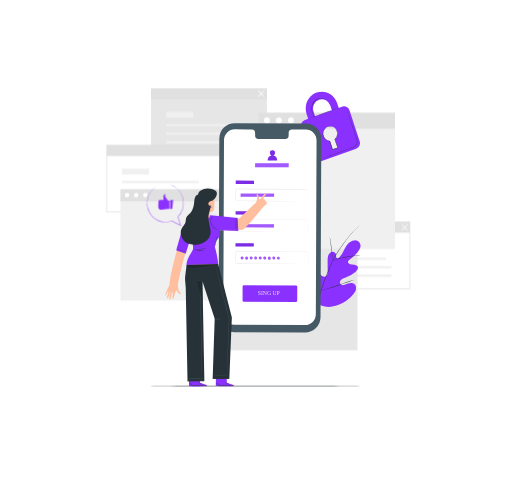
t = 0.00 s
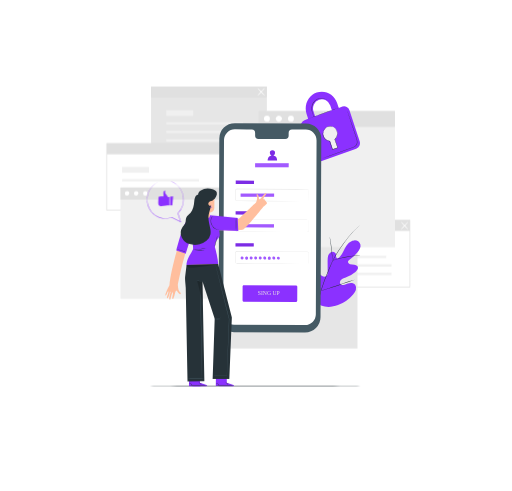
t = 0.75 s
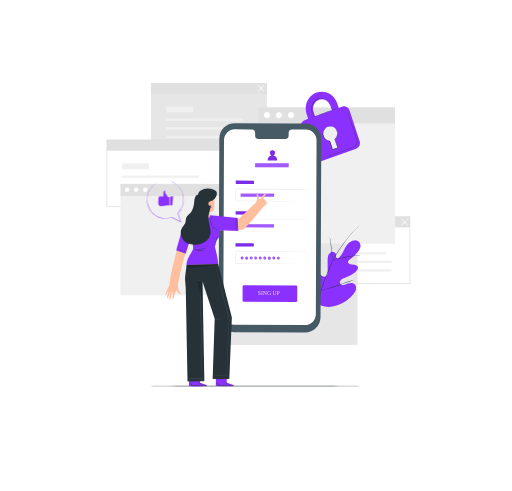
t = 2.25 s
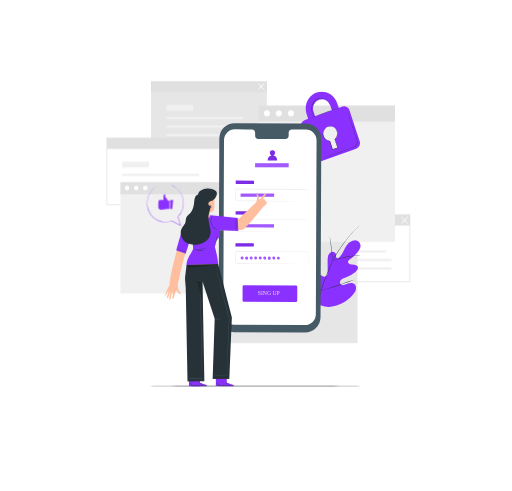
t = 3.00 s
t = 3.75 s: frame unchanged from t = 2.25 s, image omitted
t = 5.25 s: frame unchanged from t = 0.75 s, image omitted

The animated SVG that drew these frames (rendered in a browser with its animation timeline set to each time). Animation: 1 CSS @keyframes rule; one cycle of 6.00 s, repeats indefinitely.

<svg class="animated" id="freepik_stories-mobile-login" xmlns="http://www.w3.org/2000/svg" viewBox="-110 -90 720 690" preserveAspectRatio="xMidYMid meet" version="1.1" xmlns:xlink="http://www.w3.org/1999/xlink" xmlns:svgjs="http://svgjs.com/svgjs"><style>svg#freepik_stories-mobile-login:not(.animated) .animable {opacity: 0;}svg#freepik_stories-mobile-login.animated #freepik--background-complete--inject-426 {animation: 6s infinite linear floating;animation-delay: 0s;}svg#freepik_stories-mobile-login.animated #freepik--speech-bubble--inject-426 {animation: 3s infinite linear floating;animation-delay: 0s;}            @keyframes floating {                0% {                    opacity: 1;                    transform: translateY(0px);                }                50% {                    transform: translateY(-10px);                }                100% {                    opacity: 1;                    transform: translateY(0px);                }            }        </style><g id="freepik--background-complete--inject-426" class="animable animator-active" style="transform-origin: 253.285px 218.165px;"><path d="M466.89,316.2H303V221.36H466.89ZM304,315.2H465.89V222.36H304Z" style="fill: rgb(224, 224, 224); transform-origin: 384.945px 268.78px;" id="el622z0w3d4l6" class="animable"></path><rect x="324.95" y="271.93" width="108.13" height="3.17" style="fill: rgb(240, 240, 240); transform-origin: 379.015px 273.515px;" id="el8l7qjj8b8r2" class="animable"></rect><rect x="324.95" y="283.75" width="115.58" height="3.46" style="fill: rgb(240, 240, 240); transform-origin: 382.74px 285.48px;" id="eltv37u8kywl" class="animable"></rect><rect x="324.95" y="295.71" width="115.58" height="3.46" style="fill: rgb(240, 240, 240); transform-origin: 382.74px 297.44px;" id="elheqawlrcpw" class="animable"></rect><rect x="324.95" y="254.76" width="37.79" height="8.23" style="fill: rgb(240, 240, 240); transform-origin: 343.845px 258.875px;" id="elix9x2d3a84l" class="animable"></rect><rect x="303.53" y="221.86" width="162.86" height="15.1" style="fill: rgb(224, 224, 224); transform-origin: 384.96px 229.41px;" id="eldesudtulods" class="animable"></rect><path d="M453.86,234.7c-.21-.2,1.89-2.73,4.68-5.65s5.24-5.13,5.44-4.94-1.89,2.73-4.68,5.66S454.06,234.9,453.86,234.7Z" style="fill: rgb(255, 255, 255); transform-origin: 458.919px 229.406px;" id="ellbsd59ye4c" class="animable"></path><path d="M464,234.7c-.2.2-2.64-2-5.44-4.93s-4.89-5.46-4.68-5.66,2.64,2,5.44,4.94S464.19,234.5,464,234.7Z" style="fill: rgb(255, 255, 255); transform-origin: 458.939px 229.405px;" id="elxgum0b6y7mh" class="animable"></path><rect x="102.36" y="34.05" width="162.86" height="93.85" style="fill: rgb(230, 230, 230); transform-origin: 183.79px 80.975px;" id="el969sqk7tbkm" class="animable"></rect><rect x="123.79" y="84.13" width="108.13" height="3.17" style="fill: rgb(240, 240, 240); transform-origin: 177.855px 85.715px;" id="elwbz8wn3kl2j" class="animable"></rect><rect x="123.79" y="95.95" width="115.58" height="3.46" style="fill: rgb(240, 240, 240); transform-origin: 181.58px 97.68px;" id="elbxfm87skrqv" class="animable"></rect><rect x="123.79" y="107.91" width="115.58" height="3.46" style="fill: rgb(240, 240, 240); transform-origin: 181.58px 109.64px;" id="elw7pqvdb4tyg" class="animable"></rect><rect x="123.79" y="66.96" width="37.79" height="8.23" style="fill: rgb(240, 240, 240); transform-origin: 142.685px 71.075px;" id="elmb1xtqk9oos" class="animable"></rect><rect x="102.36" y="34.05" width="162.86" height="15.1" style="fill: rgb(224, 224, 224); transform-origin: 183.79px 41.6px;" id="eld1c7kf4fl8e" class="animable"></rect><path d="M252.14,46.82c-.21-.19,1.89-2.73,4.68-5.65s5.24-5.13,5.44-4.93-1.89,2.73-4.68,5.65S252.34,47,252.14,46.82Z" style="fill: rgb(255, 255, 255); transform-origin: 257.199px 41.5289px;" id="ellw9ce723mtp" class="animable"></path><path d="M262.26,46.82c-.2.2-2.64-2-5.44-4.93s-4.89-5.45-4.68-5.65,2.64,2,5.44,4.93S262.47,46.63,262.26,46.82Z" style="fill: rgb(255, 255, 255); transform-origin: 257.2px 41.53px;" id="eld5caq006cmc" class="animable"></path><path d="M203.54,208.39H39.68V113.54H203.54Zm-162.86-1H202.54V114.54H40.68Z" style="fill: rgb(224, 224, 224); transform-origin: 121.61px 160.965px;" id="el6n27rcttb34" class="animable"></path><rect x="61.61" y="164.12" width="108.13" height="3.17" style="fill: rgb(240, 240, 240); transform-origin: 115.675px 165.705px;" id="elvipf8tuqzr" class="animable"></rect><rect x="61.61" y="175.94" width="115.58" height="3.46" style="fill: rgb(240, 240, 240); transform-origin: 119.4px 177.67px;" id="eloesmyliq3a8" class="animable"></rect><rect x="61.61" y="187.9" width="115.58" height="3.46" style="fill: rgb(240, 240, 240); transform-origin: 119.4px 189.63px;" id="elvqelame3fbn" class="animable"></rect><rect x="61.61" y="146.95" width="37.79" height="8.23" style="fill: rgb(240, 240, 240); transform-origin: 80.505px 151.065px;" id="elclkuwfisnl4" class="animable"></rect><rect x="40.18" y="114.04" width="162.86" height="15.1" style="fill: rgb(224, 224, 224); transform-origin: 121.61px 121.59px;" id="eltve1dex3kgh" class="animable"></rect><rect x="200.35" y="230.12" width="192.3" height="172.16" style="fill: rgb(230, 230, 230); transform-origin: 296.5px 316.2px;" id="elwlp0b78tj7" class="animable"></rect><rect x="59.38" y="175.89" width="150.64" height="156.51" style="fill: rgb(240, 240, 240); transform-origin: 134.7px 254.145px;" id="eln7to3h8g8pj" class="animable"></rect><rect x="59.38" y="175.89" width="150.64" height="17.05" style="fill: rgb(224, 224, 224); transform-origin: 134.7px 184.415px;" id="el8j4emojg4x" class="animable"></rect><path d="M71.82,184.24a3.16,3.16,0,1,1-3.16-3.3A3.24,3.24,0,0,1,71.82,184.24Z" style="fill: rgb(255, 255, 255); transform-origin: 68.6618px 184.1px;" id="elneadzf8pdoa" class="animable"></path><path d="M84.65,184.24a3.17,3.17,0,1,1-3.16-3.3A3.24,3.24,0,0,1,84.65,184.24Z" style="fill: rgb(255, 255, 255); transform-origin: 81.4816px 184.11px;" id="elzj9dnhgd4v" class="animable"></path><path d="M97.48,184.24a3.17,3.17,0,1,1-3.16-3.3A3.24,3.24,0,0,1,97.48,184.24Z" style="fill: rgb(255, 255, 255); transform-origin: 94.3116px 184.11px;" id="elgf2a5bp1sa" class="animable"></path><rect x="253.08" y="68.28" width="192.3" height="191.66" style="fill: rgb(240, 240, 240); transform-origin: 349.23px 164.11px;" id="elqcxtfzju7an" class="animable"></rect><rect x="253.08" y="68.28" width="192.3" height="22.45" style="fill: rgb(224, 224, 224); transform-origin: 349.23px 79.505px;" id="elvzff599kvn" class="animable"></rect><path d="M269.46,79.28a4.17,4.17,0,1,1-4.17-4.35A4.27,4.27,0,0,1,269.46,79.28Z" style="fill: rgb(255, 255, 255); transform-origin: 265.292px 79.1px;" id="el6ta0j9jmybu" class="animable"></path><path d="M285.13,76.34a4.17,4.17,0,1,1-6-.14A4.25,4.25,0,0,1,285.13,76.34Z" style="fill: rgb(255, 255, 255); transform-origin: 282.062px 79.1817px;" id="elji05hjqi11" class="animable"></path><path d="M303.24,79.28a4.17,4.17,0,1,1-4.17-4.35A4.27,4.27,0,0,1,303.24,79.28Z" style="fill: rgb(255, 255, 255); transform-origin: 299.072px 79.1px;" id="elcxzpyabp8n4" class="animable"></path></g><g id="freepik--Floor--inject-426" class="animable" style="transform-origin: 248.755px 453.13px;"><path d="M403.84,453.13c0,.14-69.44.26-155.07.26s-155.1-.12-155.1-.26,69.43-.26,155.1-.26S403.84,453,403.84,453.13Z" style="fill: rgb(38, 50, 56); transform-origin: 248.755px 453.13px;" id="elveiib8zwy1d" class="animable"></path></g><g id="freepik--Plant--inject-426" class="animable" style="transform-origin: 359.318px 295.667px;"><path d="M336.18,330.71c-15.45-10.79-18.95-30.82-18.34-48.83.1-3-.23-6.18,1.2-8.81s4.77-4.44,7.46-3.18c2.23,1.05,3.2,3.65,4.45,5.8a17.56,17.56,0,0,0,7.05,6.73c1.91,1,4.28,1.6,6.17.56,2.6-1.43,2.9-5,2.88-8q0-8.37-.1-16.72a27.83,27.83,0,0,1,.9-8.88c.93-2.84,3-5.47,5.83-6.27s6.36.85,7,3.77a28.8,28.8,0,0,1,.09,3.72c.08,1.25.66,2.62,1.83,3s2.39-.49,3.29-1.37c3.08-3,5.18-6.91,7.13-10.77s3.86-7.83,6.66-11.12,6.67-5.9,11-6.15,8.84,2.41,9.92,6.61-1.37,8.49-4,11.9a66.87,66.87,0,0,1-13.89,13.25,5.44,5.44,0,0,0-2.33,2.49c-.65,2,1.24,4,3.21,4.63,2.23.74,4.65.51,7,.79s4.85,1.3,5.74,3.5c1.22,3.06-1.34,6.26-3.85,8.36a57.38,57.38,0,0,1-16.92,9.77c-2.2.8-4.51,1.51-6.29,3.05s-2.84,4.23-1.77,6.34,3.82,2.78,6.13,2.35,4.36-1.67,6.56-2.5c4.11-1.55,9.41-1.27,12,2.28a9.46,9.46,0,0,1,1,8.37,21.83,21.83,0,0,1-4.53,7.39A57.63,57.63,0,0,1,364,330c-9.53,3.3-18.36,4.2-27.83.73" style="fill: #8B31FF; transform-origin: 359.318px 278.557px; transform: translate(2px, 16px) scale(0.86);" id="elcgcgxdt2xue" class="animable"></path><path d="M396.2,226.66s-.09.1-.29.28l-.89.79c-.78.7-1.93,1.72-3.38,3.07a111.61,111.61,0,0,0-11.42,12.33c-2.23,2.77-4.54,5.91-7,9.32s-5,7.09-7.52,11a135.66,135.66,0,0,0-7.37,12.78c-1.16,2.29-2.18,4.68-3.23,7.12L352,290.8a274.85,274.85,0,0,0-10.66,28.77,134,134,0,0,0-5,24.53,97.54,97.54,0,0,0-.28,16.89c.16,2,.31,3.53.45,4.57.06.5.1.9.14,1.19l0,.41a2.09,2.09,0,0,1-.09-.4c-.05-.29-.11-.68-.19-1.18-.18-1-.37-2.58-.55-4.58a92.93,92.93,0,0,1,.1-16.94,131.81,131.81,0,0,1,4.89-24.64,268.42,268.42,0,0,1,10.63-28.84l3.18-7.42c1.05-2.43,2.08-4.84,3.25-7.14a133.92,133.92,0,0,1,7.43-12.81c2.56-4,5.14-7.62,7.57-11s4.78-6.54,7-9.3a106.31,106.31,0,0,1,11.57-12.24c1.48-1.33,2.66-2.33,3.46-3l.93-.75A2.18,2.18,0,0,1,396.2,226.66Z" style="fill: rgb(38, 50, 56); transform-origin: 365.841px 296.91px;" id="el3ooskujdugl" class="animable"></path><path d="M358,276a6.19,6.19,0,0,1-.29-1.27c-.16-.83-.34-2-.55-3.52-.43-3-.87-7.11-1.34-11.66s-1-8.67-1.44-11.64c-.23-1.48-.43-2.67-.57-3.5a5.4,5.4,0,0,1-.17-1.3,5.53,5.53,0,0,1,.37,1.25c.22.82.47,2,.75,3.49.57,3,1.13,7.08,1.6,11.64s.87,8.56,1.18,11.67c.15,1.4.28,2.59.38,3.54A5.54,5.54,0,0,1,358,276Z" style="fill: rgb(38, 50, 56); transform-origin: 355.824px 259.555px;" id="elfezvdis95jf" class="animable"></path><path d="M396.48,268.82A8,8,0,0,1,395,269c-1,.09-2.42.21-4.18.41-3.52.38-8.36,1.08-13.67,2.08s-10.08,2.13-13.51,3c-1.71.44-3.09.84-4,1.11a7.3,7.3,0,0,1-1.5.36,8.71,8.71,0,0,1,1.44-.57c.94-.33,2.3-.79,4-1.28,3.41-1,8.18-2.19,13.51-3.21A136.16,136.16,0,0,1,390.74,269c1.77-.15,3.2-.21,4.2-.23A7.69,7.69,0,0,1,396.48,268.82Z" style="fill: rgb(38, 50, 56); transform-origin: 377.31px 272.356px;" id="eluc4ea670usq" class="animable"></path><path d="M341.3,318.72a2.08,2.08,0,0,1-.26-.47l-.66-1.39c-.57-1.21-1.34-3-2.26-5.19-1.86-4.4-4.23-10.56-6.75-17.4s-4.84-13-6.6-17.45c-.86-2.16-1.57-3.93-2.1-5.25l-.56-1.43a1.93,1.93,0,0,1-.16-.52,2.08,2.08,0,0,1,.26.47l.66,1.39c.56,1.21,1.34,3,2.26,5.19,1.86,4.4,4.23,10.56,6.75,17.4s4.84,13,6.6,17.45c.86,2.16,1.57,3.93,2.09,5.25.23.57.42,1,.57,1.43A1.93,1.93,0,0,1,341.3,318.72Z" style="fill: rgb(38, 50, 56); transform-origin: 331.625px 294.17px;" id="eldh270smpu0c" class="animable"></path><path d="M392.38,302.25a2.12,2.12,0,0,1-.51.21l-1.48.5-5.47,1.77c-4.62,1.5-11,3.64-18,6s-13.41,4.46-18.06,5.86c-2.32.71-4.21,1.25-5.52,1.61l-1.51.39a2.59,2.59,0,0,1-.54.11,2.12,2.12,0,0,1,.51-.21l1.48-.5,5.47-1.77c4.62-1.5,11-3.64,18-6s13.4-4.46,18.05-5.86c2.33-.71,4.21-1.25,5.53-1.61l1.51-.39A2.59,2.59,0,0,1,392.38,302.25Z" style="fill: rgb(38, 50, 56); transform-origin: 366.835px 310.475px;" id="el774n3bxo0d" class="animable"></path></g><g id="freepik--Padlock--inject-426" class="animable" style="transform-origin: 354.572px 88.5349px;"><path d="M371.54,59.68l-5.15,1.84-2.21-6.73c-4.06-12.41-17-19-28.89-14.81s-18.22,17.8-14.16,30.21l2.21,6.73-5.17,1.85a8.22,8.22,0,0,0-4.82,10.28l14.33,43.79a7.73,7.73,0,0,0,9.86,5.11l53.37-19.09a8.26,8.26,0,0,0,4.87-10.38L381.44,64.69A7.71,7.71,0,0,0,371.54,59.68Zm-40.68,7a13.19,13.19,0,0,1,7.76-16.55,12.36,12.36,0,0,1,15.83,8.11l2.2,6.73-23.59,8.44Zm30,38.86,3.66,11.18a.91.91,0,0,1-.57,1.12l-5.13,1.83a.82.82,0,0,1-1-.54L354.13,108a10,10,0,0,1-9-7,10.51,10.51,0,0,1,6.19-13.18,9.85,9.85,0,0,1,12.61,6.46A10.68,10.68,0,0,1,360.87,105.57Z" style="fill: #8B31FF; transform-origin: 354.572px 88.5349px;" id="el1dtgeb909fo" class="animable"></path><path d="M366.16,61.4c0,.14-9.55,3.73-21.43,8S323.16,77.1,323.11,77s9.55-3.72,21.44-8S366.11,61.27,366.16,61.4Z" style="fill: rgb(38, 50, 56); transform-origin: 344.635px 69.1993px;" id="el8ecdg51wlzk" class="animable"></path><path d="M377.5,63.24a1.75,1.75,0,0,1,.11.27c.08.2.17.46.29.78.26.73.62,1.74,1.07,3l3.84,11.18c1.6,4.74,3.51,10.36,5.63,16.6,1,3.13,2.18,6.39,3.28,9.82a15,15,0,0,1,.75,5.49,7.37,7.37,0,0,1-.81,2.77,7.64,7.64,0,0,1-1.89,2.23,18,18,0,0,1-5.08,2.59l-5.15,1.85-9.75,3.49-16.51,5.88-11.15,3.92-3,1-.8.26a.85.85,0,0,1-.27.07s.08,0,.25-.12l.78-.31,3-1.13,11.09-4.08,16.48-6,9.73-3.52,5.15-1.86a17.13,17.13,0,0,0,4.93-2.51,7.11,7.11,0,0,0,1.76-2.07,6.58,6.58,0,0,0,.75-2.57,14.39,14.39,0,0,0-.72-5.29c-1.08-3.4-2.22-6.69-3.25-9.82-2.08-6.25-4-11.89-5.52-16.63s-2.8-8.55-3.68-11.23c-.42-1.31-.74-2.33-1-3.07l-.24-.8A.93.93,0,0,1,377.5,63.24Z" style="fill: rgb(38, 50, 56); transform-origin: 365.274px 98.84px;" id="el4rlwggoxc2c" class="animable"></path><path d="M349.34,49.45s-.53-.26-1.51-.66a13.32,13.32,0,0,0-4.37-.88A15,15,0,0,0,337,49.13a14.4,14.4,0,0,0-6.11,5.11,13.52,13.52,0,0,0-2.35,7.59,23.39,23.39,0,0,0,1,6.55c.52,1.82,1.06,3.27,1.42,4.28a11.17,11.17,0,0,1,.52,1.58,8.78,8.78,0,0,1-.71-1.51c-.41-1-1-2.42-1.58-4.25a22.74,22.74,0,0,1-1.15-6.65,13.71,13.71,0,0,1,2.4-7.88,14.63,14.63,0,0,1,6.35-5.26,14.88,14.88,0,0,1,6.65-1.14,12.59,12.59,0,0,1,4.43,1.05,8.26,8.26,0,0,1,1.08.6A1.49,1.49,0,0,1,349.34,49.45Z" style="fill: rgb(38, 50, 56); transform-origin: 338.69px 60.8821px;" id="elg2woijxrsw" class="animable"></path><path d="M349.8,88.58a3.45,3.45,0,0,1,.5-.25,9.93,9.93,0,0,1,1.55-.55,11.09,11.09,0,0,1,2.59-.44,8.78,8.78,0,0,1,3.51.53c2.56.9,4.91,3.51,6.07,7a10.08,10.08,0,0,1,0,5.74A13,13,0,0,1,360.8,106l.06-.27c1.33,3.65,2.78,7.61,4.28,11.74l.09.25-.25.09-2.29.76-5,1.67-.25.08-.08-.25c-1.37-4.14-2.87-8-4-11.79l.22.17a10,10,0,0,1-5.36-2.11,12.1,12.1,0,0,1-3.35-4,9.14,9.14,0,0,1-1.06-4.5,10.86,10.86,0,0,1,4.19-8.26,6.36,6.36,0,0,1,1.73-1,19.27,19.27,0,0,0-1.64,1.09A10.63,10.63,0,0,0,345,94.06a9.46,9.46,0,0,0,.31,8.07,11.74,11.74,0,0,0,3.27,3.84,9.52,9.52,0,0,0,5.11,2l.17,0,.05.15c1.1,3.72,2.61,7.61,4,11.77l-.33-.16,5-1.67,2.28-.77-.16.34c-1.49-4.13-2.93-8.1-4.25-11.75l0-.15.12-.12a12.74,12.74,0,0,0,3.16-5.17,9.67,9.67,0,0,0,0-5.49c-1.09-3.36-3.34-5.91-5.78-6.81a8.59,8.59,0,0,0-3.39-.57,11.46,11.46,0,0,0-2.56.35C350.51,88.29,349.81,88.63,349.8,88.58Z" style="fill: rgb(38, 50, 56); transform-origin: 354.519px 103.824px;" id="elfywxipvf5gd" class="animable"></path></g><g id="freepik--Device--inject-426" class="animable" style="transform-origin: 269.58px 230.125px;"><path d="M318.89,377.32,219,376.86A21.77,21.77,0,0,1,197.35,355l1.06-250.41a21.75,21.75,0,0,1,21.86-21.66l99.88.46a21.77,21.77,0,0,1,21.66,21.85l-1.06,250.4A21.77,21.77,0,0,1,318.89,377.32Z" style="fill: rgb(69, 90, 100); transform-origin: 269.58px 230.125px;" id="elnmx79tkzzgd" class="animable"></path><path d="M320,92,300.64,92a4.81,4.81,0,0,0-4.72,4.9l0,3.51a4.8,4.8,0,0,1-4.72,4.89l-37.74-.17a4.82,4.82,0,0,1-4.69-4.94l0-3.51a4.82,4.82,0,0,0-4.68-4.94l-6.81,0-16.95-.08A15.24,15.24,0,0,0,205,106.75l-1,244.42a15.23,15.23,0,0,0,15.16,15.3l99.68.46a15.24,15.24,0,0,0,15.31-15.17l1-244.42A15.25,15.25,0,0,0,320,92Z" style="fill: rgb(255, 255, 255); transform-origin: 269.575px 229.295px;" id="el450zgwq8fzv" class="animable"></path><path d="M306.59,334.32,232.47,334c-.77,0-1.39-.84-1.38-1.86l.08-19.39c0-1,.63-1.86,1.4-1.86l74.12.34a1.68,1.68,0,0,1,1.38,1.87L308,332.47C308,333.5,307.36,334.33,306.59,334.32Z" style="fill: #8B31FF; transform-origin: 269.587px 322.605px;" id="elqhj4a7z0tze" class="animable"></path><text transform="matrix(0.96, 0, 0, 1, 252.59, 324.95)" style="font-size:8.298959732055664px;fill:#e8e8e3;font-family:Montserrat-Regular, Montserrat">SING UP</text><g id="elvihcr527lx"><rect x="221.51" y="163.81" width="25.72" height="4.72" style="fill: #8B31FF; transform-origin: 234.37px 166.17px; transform: rotate(0.26deg);" class="animable" id="ela2la4lg1p5q"></rect></g><g id="elr2jvuwguiw"><rect x="221.51" y="163.81" width="25.72" height="4.72" style="opacity: 0.1; transform-origin: 234.37px 166.17px; transform: rotate(0.26deg);" class="animable" id="elzau0xa4z2g"></rect></g><path d="M322.65,192.83a2.3,2.3,0,0,0,.59-.14,1.58,1.58,0,0,0,1-1.35c0-1.59,0-3.91,0-6.89,0-1.49,0-3.16,0-5,0-.45,0-.92,0-1.39a1.94,1.94,0,0,0-.28-1.31,1.5,1.5,0,0,0-1.19-.61h-1.56l-14.45,0-83.64-.31a1.33,1.33,0,0,0-1.1.55,1.91,1.91,0,0,0-.26,1.31c0,1,0,2,0,3q0,3,0,6c0,1,0,2,0,3a7.89,7.89,0,0,0,0,1.4,1.35,1.35,0,0,0,.78.9,1.56,1.56,0,0,0,.62.11h5.09l22.21.12,37.6.23,25.35.2,6.89.08,1.79,0c.41,0,.61,0,.61,0l-.61,0-1.79,0h-6.89l-25.35,0-37.6-.12-22.21-.09h-5.09a2,2,0,0,1-.82-.14,1.88,1.88,0,0,1-1.08-1.25,2.83,2.83,0,0,1-.06-.8v-.74c0-1,0-2,0-3q0-3,0-6c0-1,0-2,0-3a5.6,5.6,0,0,1,0-.8,1.7,1.7,0,0,1,.33-.81,1.84,1.84,0,0,1,1.52-.77l83.64.46,14.45.1,1.56,0a1.71,1.71,0,0,1,1.4.73,2.13,2.13,0,0,1,.32,1.47c0,.47,0,.94,0,1.39,0,1.82,0,3.49,0,5,0,3-.07,5.3-.09,6.9a1.62,1.62,0,0,1-1.05,1.39A1.2,1.2,0,0,1,322.65,192.83Z" style="fill: rgb(224, 224, 224); transform-origin: 272.814px 184.02px;" id="elhgnplu0m78h" class="animable"></path><g id="elco91zqbwmup"><rect x="228.41" y="182.01" width="47.04" height="4.41" style="fill: #8B31FF; transform-origin: 251.93px 184.215px; transform: rotate(0deg);" class="animable" id="elypn5shdctcc"></rect></g><g id="elar5z1idbkn"><rect x="228.41" y="182.01" width="47.04" height="4.41" style="fill: rgb(255, 255, 255); opacity: 0.2; transform-origin: 251.93px 184.215px; transform: rotate(0deg);" class="animable" id="elwg5xj2lw74n"></rect></g><g id="elu2bi8hldh1f"><rect x="221.33" y="206.87" width="25.72" height="4.72" style="fill: #8B31FF; transform-origin: 234.19px 209.23px; transform: rotate(0.26deg);" class="animable" id="elgxsegbts058"></rect></g><g id="eli8py5jbw6en"><rect x="221.33" y="206.87" width="25.72" height="4.72" style="opacity: 0.1; transform-origin: 234.19px 209.23px; transform: rotate(0.26deg);" class="animable" id="elqdcsvocu5me"></rect></g><path d="M322,235.89a5.17,5.17,0,0,0,.6-.11,2.05,2.05,0,0,0,1.26-1.14,2.8,2.8,0,0,0,.18-1.27c0-.48,0-1,0-1.58,0-1.16,0-2.48,0-4v-6.35a2.15,2.15,0,0,0-.29-1.32,1.94,1.94,0,0,0-1.09-.85,6.13,6.13,0,0,0-1.51-.08l-14.39,0-83.35-.31a1.85,1.85,0,0,0-1.83,1.61c0,.95,0,2,0,3q0,3,0,6c0,1,0,2,0,3a5.74,5.74,0,0,0,.06,1.4,1.9,1.9,0,0,0,.73,1,2.08,2.08,0,0,0,1.24.32H225l2.89,0,22.13.11,37.47.23,25.26.2,6.87.08,1.79,0,.6,0-.6,0-1.79,0-6.87,0-25.26,0L250,235.79l-22.13-.08h-4.35a2.51,2.51,0,0,1-1.53-.41,2.4,2.4,0,0,1-.94-1.31,6.3,6.3,0,0,1-.08-1.54c0-1,0-2,0-3q0-3,0-6c0-1,0-2,0-3a2.37,2.37,0,0,1,2.35-2.07l83.35.46,14.39.11a6.19,6.19,0,0,1,1.6.11,2.21,2.21,0,0,1,1.23,1,2.41,2.41,0,0,1,.32,1.46c0,.47,0,.93,0,1.39,0,1.81,0,3.47,0,5s0,2.82,0,4c0,.57,0,1.1,0,1.59a2.79,2.79,0,0,1-.21,1.31,2.12,2.12,0,0,1-1.35,1.14A1.88,1.88,0,0,1,322,235.89Z" style="fill: rgb(224, 224, 224); transform-origin: 272.588px 227.168px;" id="elio8kuys05oq" class="animable"></path><g id="eljaupsdwlu4"><rect x="221.14" y="251.79" width="25.72" height="4.72" style="fill: #8B31FF; transform-origin: 234px 254.15px; transform: rotate(0.26deg);" class="animable" id="elhhqr5t575u"></rect></g><g id="el5ookdhbsz2u"><rect x="221.14" y="251.79" width="25.72" height="4.72" style="opacity: 0.1; transform-origin: 234px 254.15px; transform: rotate(0.26deg);" class="animable" id="elrl043i78m1"></rect></g><path d="M321.8,280.8a4.78,4.78,0,0,0,.6-.11,2.06,2.06,0,0,0,1.26-1.13,2.82,2.82,0,0,0,.18-1.27c0-.49,0-1,0-1.59,0-1.15,0-2.48,0-4v-6.35a2.15,2.15,0,0,0-.29-1.32,2,2,0,0,0-1.09-.84,6.11,6.11,0,0,0-1.51-.09l-14.39,0-83.35-.31a1.85,1.85,0,0,0-1.83,1.61c0,1,0,2,0,3,0,2,0,4,0,6,0,1,0,2,0,3a5.66,5.66,0,0,0,.06,1.39,1.83,1.83,0,0,0,.73,1,2,2,0,0,0,1.24.32h4.35l22.13.12,37.47.23,25.26.2,6.87.08,1.79,0c.4,0,.6,0,.6,0s-.2,0-.6,0l-1.79,0-6.87,0-25.26,0-37.47-.11-22.13-.09h-4.35a2.45,2.45,0,0,1-1.53-.41,2.4,2.4,0,0,1-.94-1.31,6.3,6.3,0,0,1-.08-1.54c0-1,0-2,0-3q0-3,0-6c0-1,0-2,0-3.05a2.36,2.36,0,0,1,2.34-2.07l83.35.46,14.39.11a6.19,6.19,0,0,1,1.6.11,2.21,2.21,0,0,1,1.23,1,2.41,2.41,0,0,1,.32,1.46c0,.47,0,.94,0,1.39,0,1.81,0,3.47,0,5s0,2.82,0,4c0,.57,0,1.1,0,1.59a2.74,2.74,0,0,1-.21,1.31,2.12,2.12,0,0,1-1.35,1.14A1.58,1.58,0,0,1,321.8,280.8Z" style="fill: rgb(224, 224, 224); transform-origin: 272.473px 271.988px;" id="elwdzu0x310g" class="animable"></path><g id="eld6k0adr4zct"><rect x="228.23" y="225.07" width="47.04" height="4.41" style="fill: #8B31FF; transform-origin: 251.75px 227.275px; transform: rotate(0.26deg);" class="animable" id="el0swispgdxam"></rect></g><g id="el1luxl8tukmq"><rect x="228.23" y="225.07" width="47.04" height="4.41" style="fill: rgb(255, 255, 255); opacity: 0.2; transform-origin: 251.75px 227.275px; transform: rotate(0.26deg);" class="animable" id="eloo7zvipnvn"></rect></g><path d="M232.51,272.64a2.06,2.06,0,1,1-2-2.21A2.12,2.12,0,0,1,232.51,272.64Z" style="fill: #8B31FF; transform-origin: 230.454px 272.489px;" id="elh81l38aros" class="animable"></path><path d="M238.88,272.67a2.06,2.06,0,1,1-4.11,0,2.06,2.06,0,1,1,4.11,0Z" style="fill: #8B31FF; transform-origin: 236.825px 272.67px;" id="elvftsqjy26a" class="animable"></path><path d="M245.26,272.7a2.06,2.06,0,1,1-2-2.21A2.13,2.13,0,0,1,245.26,272.7Z" style="fill: #8B31FF; transform-origin: 243.204px 272.549px;" id="el3x4lg4lonqd" class="animable"></path><path d="M251.63,272.73a2.06,2.06,0,1,1-2-2.21A2.13,2.13,0,0,1,251.63,272.73Z" style="fill: #8B31FF; transform-origin: 249.574px 272.579px;" id="eltch56655k9" class="animable"></path><path d="M258,272.75a2.06,2.06,0,1,1-2-2.2A2.13,2.13,0,0,1,258,272.75Z" style="fill: #8B31FF; transform-origin: 255.943px 272.609px;" id="el0fbwf8mcm2x6" class="animable"></path><path d="M264.38,272.78a2.06,2.06,0,1,1-2.05-2.2A2.13,2.13,0,0,1,264.38,272.78Z" style="fill: #8B31FF; transform-origin: 262.323px 272.64px;" id="el96tbjppgnse" class="animable"></path><path d="M270.75,272.81a2.06,2.06,0,1,1-4.11,0,2.06,2.06,0,1,1,4.11,0Z" style="fill: #8B31FF; transform-origin: 268.695px 272.81px;" id="el01icyegmbk5v" class="animable"></path><path d="M277.12,272.84a2.06,2.06,0,1,1-2.05-2.2A2.13,2.13,0,0,1,277.12,272.84Z" style="fill: #8B31FF; transform-origin: 275.063px 272.7px;" id="elirqtlnihfd" class="animable"></path><path d="M283.49,272.87a2.06,2.06,0,1,1-2-2.2A2.13,2.13,0,0,1,283.49,272.87Z" style="fill: #8B31FF; transform-origin: 281.433px 272.729px;" id="elvceyt2x2exa" class="animable"></path><g id="elsbysfcg43q"><g style="opacity: 0.2; transform-origin: 255.943px 272.721px;" class="animable" id="elxpaooe5jv3"><path d="M232.51,272.64a2.06,2.06,0,1,1-2-2.21A2.12,2.12,0,0,1,232.51,272.64Z" style="fill: rgb(255, 255, 255); transform-origin: 230.454px 272.489px;" id="el4w5fbt99f83" class="animable"></path><path d="M238.88,272.67a2.06,2.06,0,1,1-4.11,0,2.06,2.06,0,1,1,4.11,0Z" style="fill: rgb(255, 255, 255); transform-origin: 236.825px 272.67px;" id="elen3n2cvl076" class="animable"></path><path d="M245.26,272.7a2.06,2.06,0,1,1-2-2.21A2.13,2.13,0,0,1,245.26,272.7Z" style="fill: rgb(255, 255, 255); transform-origin: 243.204px 272.549px;" id="elvaeawktvn3o" class="animable"></path><path d="M251.63,272.73a2.06,2.06,0,1,1-2-2.21A2.13,2.13,0,0,1,251.63,272.73Z" style="fill: rgb(255, 255, 255); transform-origin: 249.574px 272.579px;" id="elh2wzfvudgp" class="animable"></path><path d="M258,272.75a2.06,2.06,0,1,1-2-2.2A2.13,2.13,0,0,1,258,272.75Z" style="fill: rgb(255, 255, 255); transform-origin: 255.943px 272.609px;" id="elsmfdlbybk1" class="animable"></path><path d="M264.38,272.78a2.06,2.06,0,1,1-2.05-2.2A2.13,2.13,0,0,1,264.38,272.78Z" style="fill: rgb(255, 255, 255); transform-origin: 262.323px 272.64px;" id="elkmgq4r0366i" class="animable"></path><path d="M270.75,272.81a2.06,2.06,0,1,1-4.11,0,2.06,2.06,0,1,1,4.11,0Z" style="fill: rgb(255, 255, 255); transform-origin: 268.695px 272.81px;" id="elpjbe6lrz5d" class="animable"></path><path d="M277.12,272.84a2.06,2.06,0,1,1-2.05-2.2A2.13,2.13,0,0,1,277.12,272.84Z" style="fill: rgb(255, 255, 255); transform-origin: 275.063px 272.7px;" id="elt37ebbkkz" class="animable"></path><path d="M283.49,272.87a2.06,2.06,0,1,1-2-2.2A2.13,2.13,0,0,1,283.49,272.87Z" style="fill: rgb(255, 255, 255); transform-origin: 281.433px 272.729px;" id="el8nonugg69mq" class="animable"></path></g></g><path d="M274.44,128.51a3.87,3.87,0,0,0,2.31-3.59,3.64,3.64,0,1,0-7.27,0,3.88,3.88,0,0,0,2.32,3.63c-5.6.84-5.35,6.92-5.35,6.92l13.24.06S280,129.34,274.44,128.51Z" style="fill: #8B31FF; transform-origin: 273.071px 128.31px;" id="ellccc6goluw" class="animable"></path><g id="elrt83zwfih"><path d="M274.44,128.51a3.87,3.87,0,0,0,2.31-3.59,3.64,3.64,0,1,0-7.27,0,3.88,3.88,0,0,0,2.32,3.63c-5.6.84-5.35,6.92-5.35,6.92l13.24.06S280,129.34,274.44,128.51Z" style="opacity: 0.1; transform-origin: 273.071px 128.31px;" class="animable" id="eldkp6kk1616"></path></g><g id="el9s7r0v3vfdo"><rect x="248.74" y="139.37" width="47.19" height="5.64" style="fill: #8B31FF; transform-origin: 272.335px 142.19px; transform: rotate(0.26deg);" class="animable" id="ele82qvjd5h9e"></rect></g><g id="elfkn4bitsgph"><rect x="248.74" y="139.37" width="47.19" height="5.64" style="fill: rgb(255, 255, 255); opacity: 0.2; transform-origin: 272.335px 142.19px; transform: rotate(0.26deg);" class="animable" id="eluprfawe536"></rect></g></g><g id="freepik--speech-bubble--inject-426" class="animable" style="transform-origin: 122.529px 197.96px;"><path d="M122.47,168.68l-.47,0-1.36.1a15.43,15.43,0,0,0-2.19.29,13.53,13.53,0,0,0-1.39.27l-1.55.43a25.47,25.47,0,0,0-7.37,3.65,25.94,25.94,0,0,0-7.26,8.08,27.08,27.08,0,0,0-2.54,5.81,27.94,27.94,0,0,0-1.11,6.78,27.48,27.48,0,0,0,.06,3.62c0,.61.17,1.22.25,1.84a11.82,11.82,0,0,0,.35,1.85,26.39,26.39,0,0,0,15,18.33,23.76,23.76,0,0,0,8.59,1.93,23.19,23.19,0,0,0,9-1.29l.88-.33.12,0,.1.06,12.61,6.4-.37.32c-1.35-4.18-2.65-8.23-3.91-12.12l0-.15.11-.11a27,27,0,0,0,6.62-11,27.7,27.7,0,0,0,1-11.72,27.38,27.38,0,0,0-3.31-9.94,27,27,0,0,0-5.7-7,27.85,27.85,0,0,0-6.19-3.94,26.94,26.94,0,0,0-5.24-1.65l-2-.33-1.45-.11-.88-.06-.3,0a1.36,1.36,0,0,1,.3,0l.89,0,1.45.06,2,.29a26.5,26.5,0,0,1,5.31,1.59,27.79,27.79,0,0,1,6.3,3.93,27.07,27.07,0,0,1,5.82,7,27.45,27.45,0,0,1,3.41,10.07,28,28,0,0,1-.93,11.92,27.36,27.36,0,0,1-6.72,11.23l.06-.26c1.26,3.89,2.57,7.94,3.93,12.11l.19.61-.57-.29-12.61-6.39h.22l-.9.33a23.86,23.86,0,0,1-9.17,1.32,24.3,24.3,0,0,1-8.77-2A26.31,26.31,0,0,1,100.25,209a26.7,26.7,0,0,1-2.83-7.4,15.32,15.32,0,0,1-.35-1.89c-.08-.63-.21-1.25-.24-1.87a29.55,29.55,0,0,1,1.11-10.56,26.89,26.89,0,0,1,2.61-5.88,26.17,26.17,0,0,1,7.41-8.13,25.28,25.28,0,0,1,7.49-3.62l1.57-.4a13.89,13.89,0,0,1,1.4-.25,14.85,14.85,0,0,1,2.21-.24l1.37-.05A3.36,3.36,0,0,1,122.47,168.68Z" style="fill: #8B31FF; transform-origin: 122.529px 197.96px;" id="elz9tk4rrtisq" class="animable"></path><path d="M128.17,192h-1.85l-4-5.62v-3.69s-2.86-.18-2.52,4.65,0,3.6,0,3.6-6.07,0-6.57.55-.53,6.41-.6,9.68a3.54,3.54,0,0,0,2.51,3.56,2.48,2.48,0,0,0,.65.09c1.52,0,9.25-1.23,9.25-1.23h3.19Z" style="fill: #8B31FF; transform-origin: 120.428px 193.755px;" id="elcu90rsxfq0r" class="animable"></path><polygon points="133.46 191.01 132.32 203.65 129.16 203.65 129.16 191.27 133.46 191.01" style="fill: #8B31FF; transform-origin: 131.31px 197.33px;" id="elgsp6vxy8vd" class="animable"></polygon></g><g id="freepik--Character--inject-426" class="animable" style="transform-origin: 194.06px 313.817px;"><path d="M171.15,448.34v-8.55l-15.33-.11-.13,12.93.95.07c4.23.27,21.52.67,24.36-.21C184.16,451.49,171.15,448.34,171.15,448.34Z" style="fill: #8B31FF; transform-origin: 168.592px 446.345px;" id="el335gv5mf09u" class="animable"></path><path d="M181.36,451.67c0,.14-5.74.26-12.81.26s-12.81-.12-12.81-.26,5.74-.26,12.81-.26S181.36,451.53,181.36,451.67Z" style="fill: rgb(38, 50, 56); transform-origin: 168.55px 451.67px;" id="elarxqjls3fg" class="animable"></path><path d="M171.42,450.09c-.13-.07,0-.52.31-1s.73-.68.83-.58-.11.48-.41.89S171.55,450.16,171.42,450.09Z" style="fill: rgb(38, 50, 56); transform-origin: 171.978px 449.292px;" id="eliqjhnkfdheg" class="animable"></path><path d="M172.4,450.65c-.14,0-.07-.56.23-1.09s.7-.85.81-.77-.07.53-.35,1S172.53,450.7,172.4,450.65Z" style="fill: rgb(38, 50, 56); transform-origin: 172.902px 449.716px;" id="elk8e6gcf7uuf" class="animable"></path><path d="M160.36,451.63c-.06,0-.29-.18-.62-.56a9.91,9.91,0,0,0-1.34-1.34,3.53,3.53,0,0,0-1.66-.73c-.47-.06-.77,0-.8-.06s.26-.27.81-.31a3.09,3.09,0,0,1,2,.68,5.64,5.64,0,0,1,1.32,1.55C160.3,451.3,160.42,451.59,160.36,451.63Z" style="fill: rgb(38, 50, 56); transform-origin: 158.157px 450.13px;" id="el9tewjhsswq4" class="animable"></path><path d="M171.47,448.48c.07.12-.19.42-.63.58s-.83.1-.85,0,.29-.31.67-.45S171.39,448.36,171.47,448.48Z" style="fill: rgb(38, 50, 56); transform-origin: 170.735px 448.794px;" id="elrmpdzg3dr9r" class="animable"></path><path d="M171.23,447.65c0,.15-.4.27-.92.28s-.93-.11-.92-.25.42-.27.92-.28S171.21,447.51,171.23,447.65Z" style="fill: rgb(38, 50, 56); transform-origin: 170.31px 447.665px;" id="elg4x9629fb" class="animable"></path><path d="M208.9,448.34v-8.55l-15.33-.11-.13,12.8.95.07c4.23.27,21.53.8,24.36-.08C221.91,451.49,208.9,448.34,208.9,448.34Z" style="fill: #8B31FF; transform-origin: 206.342px 446.318px;" id="elv5t2485dnko" class="animable"></path><path d="M219.11,451.69c0,.14-5.73.26-12.81.26s-12.8-.12-12.8-.26,5.73-.26,12.8-.26S219.11,451.55,219.11,451.69Z" style="fill: rgb(38, 50, 56); transform-origin: 206.305px 451.69px;" id="elel4kjqo1z9" class="animable"></path><path d="M209.17,450.09c-.12-.07,0-.52.31-1s.73-.68.83-.58-.11.48-.41.89S209.3,450.16,209.17,450.09Z" style="fill: rgb(38, 50, 56); transform-origin: 209.73px 449.292px;" id="eln53do89dfb" class="animable"></path><path d="M210.15,450.65c-.13,0-.07-.56.24-1.09s.7-.85.81-.77-.08.53-.36,1S210.29,450.7,210.15,450.65Z" style="fill: rgb(38, 50, 56); transform-origin: 210.659px 449.716px;" id="el8sgn65ce7us" class="animable"></path><path d="M198.11,451.63c-.06,0-.28-.18-.62-.56a9.91,9.91,0,0,0-1.34-1.34,3.53,3.53,0,0,0-1.66-.73c-.46-.06-.77,0-.8-.06s.26-.27.81-.31a3.09,3.09,0,0,1,2,.68,5.47,5.47,0,0,1,1.32,1.55C198.05,451.3,198.17,451.59,198.11,451.63Z" style="fill: rgb(38, 50, 56); transform-origin: 195.907px 450.13px;" id="elhubc3xxka3u" class="animable"></path><path d="M209.22,448.48c.07.12-.19.42-.63.58s-.83.1-.85,0,.29-.31.67-.45S209.14,448.36,209.22,448.48Z" style="fill: rgb(38, 50, 56); transform-origin: 208.485px 448.794px;" id="elkq12fci656" class="animable"></path><path d="M209,447.65c0,.15-.4.27-.92.28s-.92-.11-.91-.25.41-.27.91-.28S209,447.51,209,447.65Z" style="fill: rgb(38, 50, 56); transform-origin: 208.085px 447.665px;" id="el8i3auatjzta" class="animable"></path><path d="M265.38,194.44c-.4-.41-1.39-.21-1.39-.21a5.12,5.12,0,0,0,0-1.74c-.18-.56-1.44-.45-1.44-.45a5.81,5.81,0,0,1,0-1.42.51.51,0,0,0-.29-.51,4.62,4.62,0,0,0-1.88-.34c-.77-.55,2.35-4.92,3.51-6.32s.95-2.49-.08-2.49c-.71,0-4.35,4.2-5.47,5.61s-4.09,5.33-4.19,2.2-1.36-5.49-2.15-5.89-1.63.54-1.2,1.41a11.19,11.19,0,0,1,.7,3.08,7.36,7.36,0,0,1-.11,2.52,30.22,30.22,0,0,1-1.35,4.52l-.08,0s-21.82,20.93-23.4,22.42c-1.41,1.34-29.77-1.59-35.46-2.19a38.09,38.09,0,0,0-5.84-.4c-2.47.11-2.91.46-5.37.49a121.62,121.62,0,0,0-18.54,1.63,15.37,15.37,0,0,0-12.06,10.46c-5.73,17.9-18.71,60.27-21,84.07a101,101,0,0,0-4.68,9.67c-1.61,4.38-1.22,4.53-.68,4.63,1.46.27,3.12-7.59,3.74-5.69s-3.15,9.37-1.62,9.59c2,.28,3.59-8,3.78-8.66s1.18-.45,1,.17c-.29.88-3.1,10.21-1.14,10.51,1.08.16,1.2-1.81,1.2-1.81s2-8.93,2.91-8.75-.06,5.45-.52,7.21.18,2.65,1.12,2.22c.64-.3,2.17-5.65,2.59-7.39s1.47-6.56,2.88-3.77,3.55,4.41,4.43,4.45a1,1,0,0,0,.49-1.79,11.33,11.33,0,0,1-1.93-2.5,7.37,7.37,0,0,1-1-2.34,25.37,25.37,0,0,1-.7-5.06l-.16-1c2.24-11.09,8.69-43.64,18-64.43l3.82,7.86,1.66,5.82-10.18,25.13,43.42-.57-6.48-24.94,7.87-26h0c8.51.19,30.36.51,34-1.14,4.58-2,28.27-31.92,28.27-31.92h0a54.72,54.72,0,0,0,4.43-3.84S266.25,195.34,265.38,194.44Z" style="fill: rgb(255, 190, 157); transform-origin: 194.06px 256.04px;" id="el6lxxwqopfdm" class="animable"></path><path d="M151.39,266.39c1.26-4.3,7.73-25.56,7.73-25.56s3.18,17.33,2.34,19.42a37,37,0,0,1-2.73,5.16c-7.34,11.17-6.38,16.76-6.38,16.76l44.35-1.35c.1-6.2-3.57-20.62-4.33-22.92s1.77-9.83,1.77-9.83,5-5.09,4.82-7.71a42.38,42.38,0,0,0-.87-7l27,1-.85-18.3-38.78-3.88c-1.35,3.81-13.56,1.94-13.56,1.94-13.18.44-14,2.86-19.48,7.12s-14.55,40.82-14.55,40.82Z" style="fill: #8B31FF; transform-origin: 181.48px 247.175px;" id="elmmcn7ygjjt" class="animable"></path><path d="M177.61,262.06a9.33,9.33,0,0,1-2.33.12c-1.45,0-3.44-.1-5.63-.32s-4.17-.53-5.58-.81a9.62,9.62,0,0,1-2.27-.58,12.5,12.5,0,0,1,2.33.22c1.42.18,3.39.43,5.57.65s4.16.37,5.59.47A12.34,12.34,0,0,1,177.61,262.06Z" style="fill: rgb(38, 50, 56); transform-origin: 169.705px 261.338px;" id="el0gd7nu4btz1r" class="animable"></path><path d="M180.65,258.29a10.25,10.25,0,0,1-2.42.83A44.46,44.46,0,0,1,166,260.57a10.09,10.09,0,0,1-2.54-.24,17.09,17.09,0,0,1,2.54-.13c1.57-.05,3.73-.16,6.11-.44s4.5-.68,6-1A16.58,16.58,0,0,1,180.65,258.29Z" style="fill: rgb(38, 50, 56); transform-origin: 172.055px 259.435px;" id="elxyjvcmjgw8" class="animable"></path><path d="M195.57,241.47a10.41,10.41,0,0,1-.31,2.26c-.26,1.39-.66,3.29-1.17,5.37s-1,4-1.44,5.3a10,10,0,0,1-.78,2.15,10.18,10.18,0,0,1,.42-2.24c.38-1.56.81-3.36,1.29-5.33s.94-3.77,1.32-5.33A9.54,9.54,0,0,1,195.57,241.47Z" style="fill: rgb(38, 50, 56); transform-origin: 193.72px 249.01px;" id="elz03mhqzcgf" class="animable"></path><path d="M151.86,263.84a46.48,46.48,0,0,1-6.83-1.59,47.46,47.46,0,0,1-6.7-2.1,48.09,48.09,0,0,1,6.83,1.59A46.93,46.93,0,0,1,151.86,263.84Z" style="fill: rgb(38, 50, 56); transform-origin: 145.095px 261.995px;" id="elnj9h562anj8" class="animable"></path><path d="M198.57,233.14a3.36,3.36,0,0,1-1.14,0,11.85,11.85,0,0,1-3.05-.73,12.53,12.53,0,0,1-7.24-7.11,12.92,12.92,0,0,1-.89-5.63,8.75,8.75,0,0,1,1.37-4.46,4.63,4.63,0,0,1,2.53-1.87,3.06,3.06,0,0,1,.85-.11c.2,0,.3,0,.3,0s-.42,0-1.09.27a4.55,4.55,0,0,0-2.29,1.87c-1.36,2.14-1.74,6.05-.29,9.7a12.22,12.22,0,0,0,3.09,4.52,13.13,13.13,0,0,0,3.79,2.44A19.26,19.26,0,0,0,198.57,233.14Z" style="fill: rgb(38, 50, 56); transform-origin: 192.396px 223.209px;" id="elqcl36depbji" class="animable"></path><path d="M221.88,234a83.32,83.32,0,0,1-.24-9.22,82.49,82.49,0,0,1,.28-9.21,83.06,83.06,0,0,1,.24,9.21A80,80,0,0,1,221.88,234Z" style="fill: rgb(38, 50, 56); transform-origin: 221.9px 224.785px;" id="elqtjl75gp01p" class="animable"></path><path d="M185.2,213.3c.11-2.23.34-4.75.34-4.75s5.52-.61,5.85-6.31,0-18.85,0-18.85l-10-5.12L170.29,187,172,215.5l10.18.65A2.94,2.94,0,0,0,185.2,213.3Z" style="fill: rgb(255, 190, 157); transform-origin: 180.913px 197.211px;" id="elus9cpfn9u5" class="animable"></path><path d="M186.19,197.73s0,.11-.09.24a.74.74,0,0,1-.63.28c-.64,0-1.26-.74-1.48-1.6a2.61,2.61,0,0,1,0-1.27,1.1,1.1,0,0,1,.6-.86.55.55,0,0,1,.42,0,.51.51,0,0,1,.23.23c.07.17,0,.28,0,.27s0-.1-.1-.2a.36.36,0,0,0-.47-.1.85.85,0,0,0-.41.71,2.56,2.56,0,0,0,0,1.13c.2.78.74,1.41,1.22,1.47a.69.69,0,0,0,.53-.15C186.13,197.8,186.17,197.72,186.19,197.73Z" style="fill: rgb(235, 153, 110); transform-origin: 185.051px 196.365px;" id="el6xm9urhj2si" class="animable"></path><path d="M194.82,180.31c-.77-2.62-3.56-3.92-6.1-4.64-3.87-1.1-8.05-1.58-11.83-.19s-8.32,3.83-8.32,8c-2.23-.18-3.51,1.77-4.39,4.19a15.7,15.7,0,0,0-1,4.6h0c-.28,5.46-1.81,13-5.35,17-2,2.23-4.77,3.77-5.91,6.55-1,2.41-.48,5.27-1.41,7.71-.83,2.15-2.66,3.68-4,5.55a14.88,14.88,0,0,0-.95,14.39,18.22,18.22,0,0,0,10.89,9.4,25.47,25.47,0,0,0,14.35.14,24,24,0,0,0,9.62-4.77A16.06,16.06,0,0,0,186,239c.71-4.08-.43-8.23-1.28-12.29-2.66-12.83-1.9-13.5,1.46-25.41.08-.21.12-.43.18-.64s.09-.31.13-.47h0a7.54,7.54,0,0,0,.15-1.43,2.75,2.75,0,0,1-2.89-.62,3,3,0,0,1-.68-3,4.36,4.36,0,0,1,2.58-2.43c1.11-.46,2.3-.7,3.39-1.21,2.31-1.1,3.91-3.38,5-5.77A7.92,7.92,0,0,0,194.82,180.31Z" style="fill: rgb(38, 50, 56); transform-origin: 169.568px 214.299px;" id="elcq1u5db6p6a" class="animable"></path><path d="M186.59,198a4.89,4.89,0,0,1,.52,1c.3.63.7,1.52,1.14,2.55l.08.19-.21,0-1,.09c-.69,0-1.27.13-1.95.12a.36.36,0,0,1-.26-.23.45.45,0,0,1,0-.28,4,4,0,0,1,.09-.4l.18-.71a6.77,6.77,0,0,1,.42-1.38,6.75,6.75,0,0,1-.21,1.43l-.14.71c-.05.24-.14.61,0,.58.5,0,1.21-.11,1.87-.15l1-.09-.13.22c-.43-1-.79-1.94-1-2.59A3.9,3.9,0,0,1,186.59,198Z" style="fill: #8B31FF; transform-origin: 186.609px 199.975px;" id="elw1rjxum897p" class="animable"></path><path d="M152.35,282.17l44.35-1.35L216,356.16l-3.55,86.42H189L191.87,358l-17.15-52.45,2.64,140.38-23.7.35-2.49-131.95c-.11-3.67-1.31-11.94-.86-15.58Z" style="fill: rgb(38, 50, 56); transform-origin: 183.105px 363.55px;" id="el6s97bf9f5sv" class="animable"></path><path d="M180.62,306.62a8.88,8.88,0,0,1-2.17-.13c-1.34-.16-3.17-.44-5.18-.84s-3.81-.86-5.11-1.23a8.25,8.25,0,0,1-2-.72c0-.15,3.26.63,7.26,1.44S180.64,306.47,180.62,306.62Z" style="fill: rgb(69, 90, 100); transform-origin: 173.39px 305.159px;" id="el26fbgja1bsr" class="animable"></path><path d="M212.21,437.84c0,.14-5.31.26-11.86.26s-11.87-.12-11.87-.26,5.31-.26,11.87-.26S212.21,437.69,212.21,437.84Z" style="fill: rgb(69, 90, 100); transform-origin: 200.345px 437.84px;" id="el8hen3m96k6" class="animable"></path><path d="M177.15,442.28c0,.15-5.16.26-11.52.26s-11.51-.11-11.51-.26,5.16-.26,11.51-.26S177.15,442.14,177.15,442.28Z" style="fill: rgb(69, 90, 100); transform-origin: 165.635px 442.28px;" id="els7qn4c70pnr" class="animable"></path><path d="M174.09,441.92c-.14,0-.76-30.67-1.39-68.5s-1-68.52-.87-68.52.77,30.66,1.39,68.51S174.24,441.92,174.09,441.92Z" style="fill: rgb(69, 90, 100); transform-origin: 172.963px 373.41px;" id="elwn75qzb6y4" class="animable"></path><path d="M209.06,437.84a2.56,2.56,0,0,1,0-.41l0-1.2c0-1.08.08-2.63.14-4.6.14-4,.34-9.81.59-16.93.54-14.32,1.3-34.06,2.13-55.85,0-.21,0-.41,0-.59v.07c-5.25-21-10-40.06-13.45-53.85l-4-16.31c-.46-1.91-.81-3.4-1.06-4.44-.12-.49-.2-.87-.27-1.16a1.73,1.73,0,0,1-.07-.4,2.21,2.21,0,0,1,.12.39c.08.28.18.66.32,1.14.27,1,.66,2.52,1.16,4.42,1,3.86,2.41,9.42,4.17,16.27,3.48,13.78,8.28,32.79,13.6,53.82v.07c0,.18,0,.39,0,.59-.89,21.79-1.7,41.52-2.29,55.84-.31,7.13-.57,12.9-.75,16.92-.1,2-.18,3.52-.23,4.6,0,.51-.06.91-.07,1.2A1.91,1.91,0,0,1,209.06,437.84Z" style="fill: rgb(69, 90, 100); transform-origin: 202.755px 360.005px;" id="el01u3yk6rd8d9" class="animable"></path><path d="M201.41,356.5a26.79,26.79,0,0,1-5.18,1.15c-2.16.37-4,.63-4.83.67v-.2c.27.08.41.13.41.17s-.17,0-.45,0l-.6,0,.6-.18c.78-.23,2.62-.61,4.78-1A27,27,0,0,1,201.41,356.5Z" style="fill: rgb(69, 90, 100); transform-origin: 196.085px 357.41px;" id="eljm64xsgr58" class="animable"></path><path d="M201,359.37a25.8,25.8,0,0,1-4.67-.21,26.38,26.38,0,0,1-4.65-.51,29.61,29.61,0,0,1,9.32.72Z" style="fill: rgb(69, 90, 100); transform-origin: 196.34px 358.974px;" id="elll56docyx9" class="animable"></path><g id="elvu6lhph6gss"><path d="M152.16,283.76a6.08,6.08,0,0,0,4.38,2.33,19.73,19.73,0,0,0,5.37-.1c11.45-1.27,23.58-2.44,34.79-5.17-14.51.81-29.84.54-44.35,1.35l-.15,1.24" style="opacity: 0.2; transform-origin: 174.43px 283.523px;" class="animable" id="el5uysc2df9tx"></path></g><g id="el6hxriytuc4"><g style="opacity: 0.2; transform-origin: 171.2px 320.08px;" class="animable" id="el6obqm78gp9g"><polygon points="167.11 304.21 175.29 335.95 174.72 305.55 167.11 304.21" id="el4bq39m6sdli" class="animable" style="transform-origin: 171.2px 320.08px;"></polygon></g></g></g><defs>     <filter id="active" height="200%">         <feMorphology in="SourceAlpha" result="DILATED" operator="dilate" radius="2"></feMorphology>                <feFlood flood-color="#32DFEC" flood-opacity="1" result="PINK"></feFlood>        <feComposite in="PINK" in2="DILATED" operator="in" result="OUTLINE"></feComposite>        <feMerge>            <feMergeNode in="OUTLINE"></feMergeNode>            <feMergeNode in="SourceGraphic"></feMergeNode>        </feMerge>    </filter>    <filter id="hover" height="200%">        <feMorphology in="SourceAlpha" result="DILATED" operator="dilate" radius="2"></feMorphology>                <feFlood flood-color="#ff0000" flood-opacity="0.5" result="PINK"></feFlood>        <feComposite in="PINK" in2="DILATED" operator="in" result="OUTLINE"></feComposite>        <feMerge>            <feMergeNode in="OUTLINE"></feMergeNode>            <feMergeNode in="SourceGraphic"></feMergeNode>        </feMerge>            <feColorMatrix type="matrix" values="0   0   0   0   0                0   1   0   0   0                0   0   0   0   0                0   0   0   1   0 "></feColorMatrix>    </filter></defs></svg>
